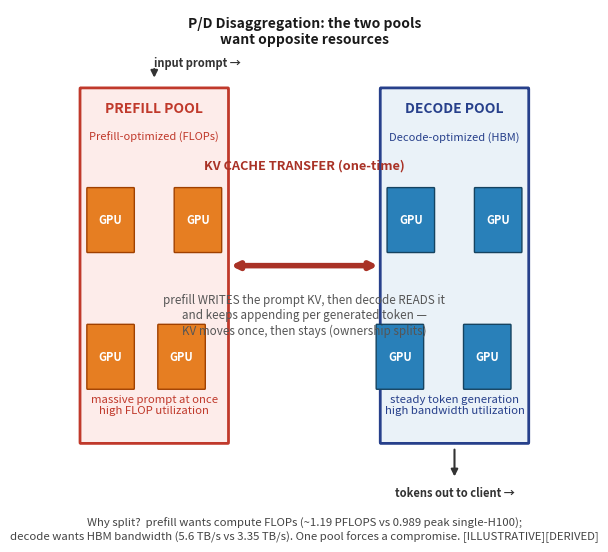

This chart was generated by the following Python code: (Note: this script raises an exception after producing the figure.)
import matplotlib
matplotlib.use('Agg')
import matplotlib.pyplot as plt
from matplotlib.patches import FancyBboxPatch, FancyArrowPatch

# ---- fig-11-1103: P/D Disaggregation Topology ----
# Left: prefill pool (prefill-optimized, FLOPs). Right: decode pool (decode-optimized, HBM).
# Bridge: KV cache transfer over NVLink/fabric. Compact narrow layout so it places
# at column width (fonts stay print size).
fig, ax = plt.subplots(figsize=(6.1, 5.6))
fig._hermes_print_sized = True   # print-size authored: regen must not re-boost/reflow
ax.set_xlim(0, 17); ax.set_ylim(0, 9); ax.axis('off')

# Title (wrapped so it doesn't widen the content)
ax.text(8.5, 8.4, 'P/D Disaggregation: the two pools\nwant opposite resources', fontsize=10, fontweight='bold', ha='center', color='#1a1a1a')

# ---- Left pool: Prefill (compute-bound, orange) ----
ax.add_patch(FancyBboxPatch((0.3, 1.4), 5.4, 6.2, boxstyle='round,pad=0.02', fc='#fdecea', ec='#c0392b', lw=2))
ax.text(3.0, 7.2, 'PREFILL POOL', fontsize=10, fontweight='bold', ha='center', color='#c0392b')
ax.text(3.0, 6.7, 'Prefill-optimized (FLOPs)', fontsize=8, ha='center', color='#c0392b')
# GPUs in pool (2x2 grid)
for i, (gx, gy) in enumerate([(1.4, 5.3), (4.6, 5.3), (1.4, 2.9), (4.0, 2.9)]):
    ax.add_patch(FancyBboxPatch((gx-0.85, gy-0.55), 1.7, 1.1, boxstyle='round,pad=0.02', fc='#e67e22', ec='#a04000', lw=1))
    ax.text(gx, gy, 'GPU', ha='center', va='center', fontsize=8, color='white', fontweight='bold')
ax.text(3.0, 1.9, 'massive prompt at once\nhigh FLOP utilization', fontsize=8.2, ha='center', color='#c0392b')

# ---- Right pool: Decode (bandwidth-bound, blue) ----
ax.add_patch(FancyBboxPatch((11.3, 1.4), 5.4, 6.2, boxstyle='round,pad=0.02', fc='#eaf2f8', ec='#27408b', lw=2))
ax.text(14.0, 7.2, 'DECODE POOL', fontsize=10, fontweight='bold', ha='center', color='#27408b')
ax.text(14.0, 6.7, 'Decode-optimized (HBM)', fontsize=8, ha='center', color='#27408b')
for i, (gx, gy) in enumerate([(12.4, 5.3), (15.6, 5.3), (12.0, 2.9), (15.2, 2.9)]):
    ax.add_patch(FancyBboxPatch((gx-0.85, gy-0.55), 1.7, 1.1, boxstyle='round,pad=0.02', fc='#2980b9', ec='#154360', lw=1))
    ax.text(gx, gy, 'GPU', ha='center', va='center', fontsize=8, color='white', fontweight='bold')
ax.text(14.0, 1.9, 'steady token generation\nhigh bandwidth utilization', fontsize=8.2, ha='center', color='#27408b')

# ---- Bridge: KV cache transfer (label in clear whitespace above the arrow) ----
ax.annotate('', xy=(11.3, 4.5), xytext=(5.7, 4.5), arrowprops=dict(arrowstyle='<|-|>', lw=4.0, color='#a93226', connectionstyle='arc3,rad=0.0'))
ax.text(8.5, 6.2, 'KV CACHE TRANSFER (one-time)', fontsize=9.2, ha='center', color='#a93226', fontweight='bold')
ax.text(8.5, 3.3, 'prefill WRITES the prompt KV, then decode READS it\nand keeps appending per generated token —\nKV moves once, then stays (ownership splits)', fontsize=8.4, ha='center', color='#555')

# ---- Incoming request / output outside pools (anchor endpoints) ----
ax.text(3.0, 8.0, 'input prompt \u2192', fontsize=8, ha='left', color='#333', fontweight='bold')
ax.annotate('', xy=(3.0, 7.75), xytext=(3.0, 8.0), arrowprops=dict(arrowstyle='-|>', lw=1.5, color='#333'))
# output flow: tokens leave the decode pool DOWNWARD to the client
ax.text(14.0, 0.45, 'tokens out to client \u2192', fontsize=8, ha='center', color='#333', fontweight='bold')
ax.annotate('', xy=(14.0, 0.75), xytext=(14.0, 1.32), arrowprops=dict(arrowstyle='-|>', lw=1.5, color='#333', connectionstyle='arc3,rad=0.0'))

# ---- Why: resource conflict (aligned with qualified -optimized wording) ----
ax.text(8.5, -0.3, 'Why split?  prefill wants compute FLOPs (~1.19 PFLOPS vs 0.989 peak single-H100);\ndecode wants HBM bandwidth (5.6 TB/s vs 3.35 TB/s). One pool forces a compromise. [ILLUSTRATIVE][DERIVED]',
        fontsize=8.2, ha='center', color='#444')

plt.tight_layout()
plt.savefig('design/manuscript/chapter-11/figures/fig-11-1103.png', dpi=150)
plt.close()
print('fig-11-1103 done')
